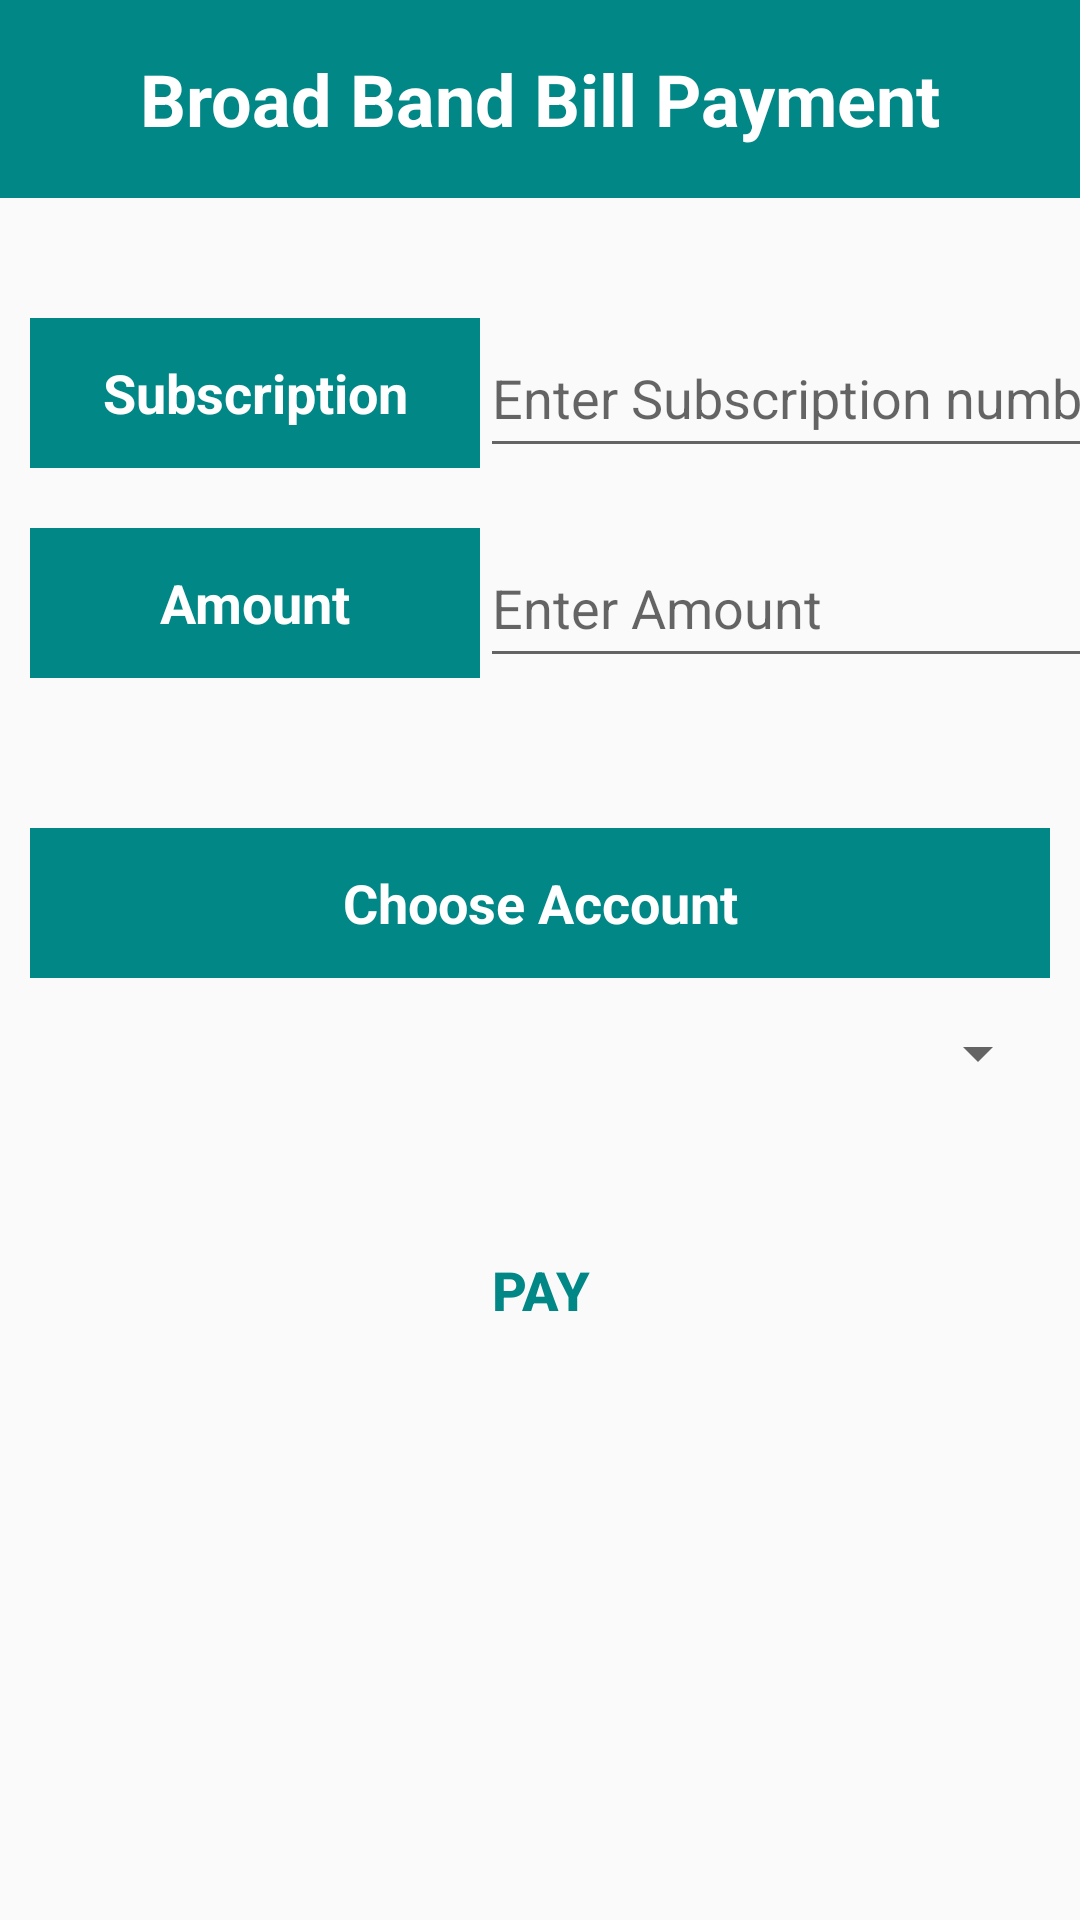

Produce the Android XML layout that renders to this screen, including the resource entries it uses.
<!-- AndroidManifest.xml: application theme Theme.IndianBankAndroid -->
<!-- res/layout/activity_broad_band.xml -->
<?xml version="1.0" encoding="utf-8"?>
<androidx.constraintlayout.widget.ConstraintLayout xmlns:android="http://schemas.android.com/apk/res/android"
    xmlns:app="http://schemas.android.com/apk/res-auto"
    xmlns:tools="http://schemas.android.com/tools"
    android:layout_width="match_parent"
    android:layout_height="match_parent"
    tools:context=".BroadBandActivity">

    <TextView
        android:id="@+id/broadtv"
        android:layout_width="0dp"
        android:layout_height="66dp"
        android:background="@color/teal_700"
        android:gravity="center"
        android:text="Broad Band Bill Payment"
        android:textAlignment="center"
        android:textColor="@color/white"
        android:textSize="24sp"
        android:textStyle="bold"
        app:layout_constraintEnd_toEndOf="parent"
        app:layout_constraintStart_toStartOf="parent"
        app:layout_constraintTop_toTopOf="parent" />

    <EditText
        android:id="@+id/broadsubtv"
        android:layout_width="220dp"
        android:layout_height="50dp"
        android:layout_marginTop="40dp"
        android:ems="10"
        android:hint="Enter Subscription number"
        android:inputType="number"
        android:textSize="18sp"
        app:layout_constraintStart_toEndOf="@+id/tv8"
        app:layout_constraintTop_toBottomOf="@+id/broadtv" />

    <TextView
        android:id="@+id/tv8"
        android:layout_width="150dp"
        android:layout_height="50dp"
        android:layout_marginStart="10dp"
        android:layout_marginTop="40dp"
        android:background="@color/teal_700"
        android:gravity="center"
        android:text="Subscription"
        android:textAlignment="center"
        android:textColor="@color/white"
        android:textSize="18sp"
        android:textStyle="bold"
        app:layout_constraintStart_toStartOf="parent"
        app:layout_constraintTop_toBottomOf="@+id/broadtv" />

    <TextView
        android:id="@+id/tv9"
        android:layout_width="150dp"
        android:layout_height="50dp"
        android:layout_marginStart="10dp"
        android:layout_marginTop="20dp"
        android:background="@color/teal_700"
        android:gravity="center"
        android:text="Amount"
        android:textAlignment="center"
        android:textColor="@color/white"
        android:textSize="18sp"
        android:textStyle="bold"
        app:layout_constraintStart_toStartOf="parent"
        app:layout_constraintTop_toBottomOf="@+id/tv8" />

    <EditText
        android:id="@+id/broadamt"
        android:layout_width="220dp"
        android:layout_height="50dp"
        android:layout_marginTop="20dp"
        android:ems="10"
        android:hint="Enter Amount"
        android:inputType="number"
        android:textSize="18sp"
        app:layout_constraintStart_toEndOf="@+id/tv9"
        app:layout_constraintTop_toBottomOf="@+id/broadsubtv" />

    <Spinner
        android:id="@+id/broadspinner"
        android:layout_width="0dp"
        android:layout_height="50dp"
        android:layout_marginStart="10dp"
        android:layout_marginEnd="10dp"
        app:layout_constraintEnd_toEndOf="parent"
        app:layout_constraintStart_toStartOf="parent"
        app:layout_constraintTop_toBottomOf="@+id/tv10" />

    <TextView
        android:id="@+id/tv10"
        android:layout_width="0dp"
        android:layout_height="50dp"
        android:layout_marginStart="10dp"
        android:layout_marginTop="50dp"
        android:layout_marginEnd="10dp"
        android:background="@color/teal_700"
        android:gravity="center"
        android:text="Choose Account"
        android:textAlignment="center"
        android:textColor="@color/white"
        android:textSize="18sp"
        android:textStyle="bold"
        app:layout_constraintEnd_toEndOf="parent"
        app:layout_constraintStart_toStartOf="parent"
        app:layout_constraintTop_toBottomOf="@+id/broadamt" />

    <Button
        android:id="@+id/broadpaybtn"
        style="@style/Widget.AppCompat.Button.Borderless"
        android:layout_width="wrap_content"
        android:layout_height="wrap_content"
        android:layout_marginTop="30dp"
        android:drawableStart="@drawable/ic_baseline_send_24"
        android:text="Pay"
        android:textColor="@color/teal_700"
        android:textSize="18sp"
        android:textStyle="bold"
        app:layout_constraintEnd_toEndOf="parent"
        app:layout_constraintStart_toStartOf="parent"
        app:layout_constraintTop_toBottomOf="@+id/broadspinner" />

</androidx.constraintlayout.widget.ConstraintLayout>
<!-- resources referenced by this layout -->
<resources>
  <color name="teal_700">#FF018786</color>
  <color name="white">#FFFFFFFF</color>
  <style name="Theme.IndianBankAndroid" parent="Theme.MaterialComponents.DayNight.NoActionBar.Bridge">
          
          <item name="colorPrimary">#607D8B</item>
          <item name="colorPrimaryVariant">#455A64</item>
          <item name="colorOnPrimary">@color/white</item>
          
          <item name="colorSecondary">#009688</item>
          <item name="colorSecondaryVariant">#00796B</item>
          <item name="colorOnSecondary">@color/black</item>
          
          <item name="android:statusBarColor" tools:targetApi="l">?attr/colorSecondaryVariant</item>
          
      </style>
  <color name="black">#FF000000</color>
</resources>
